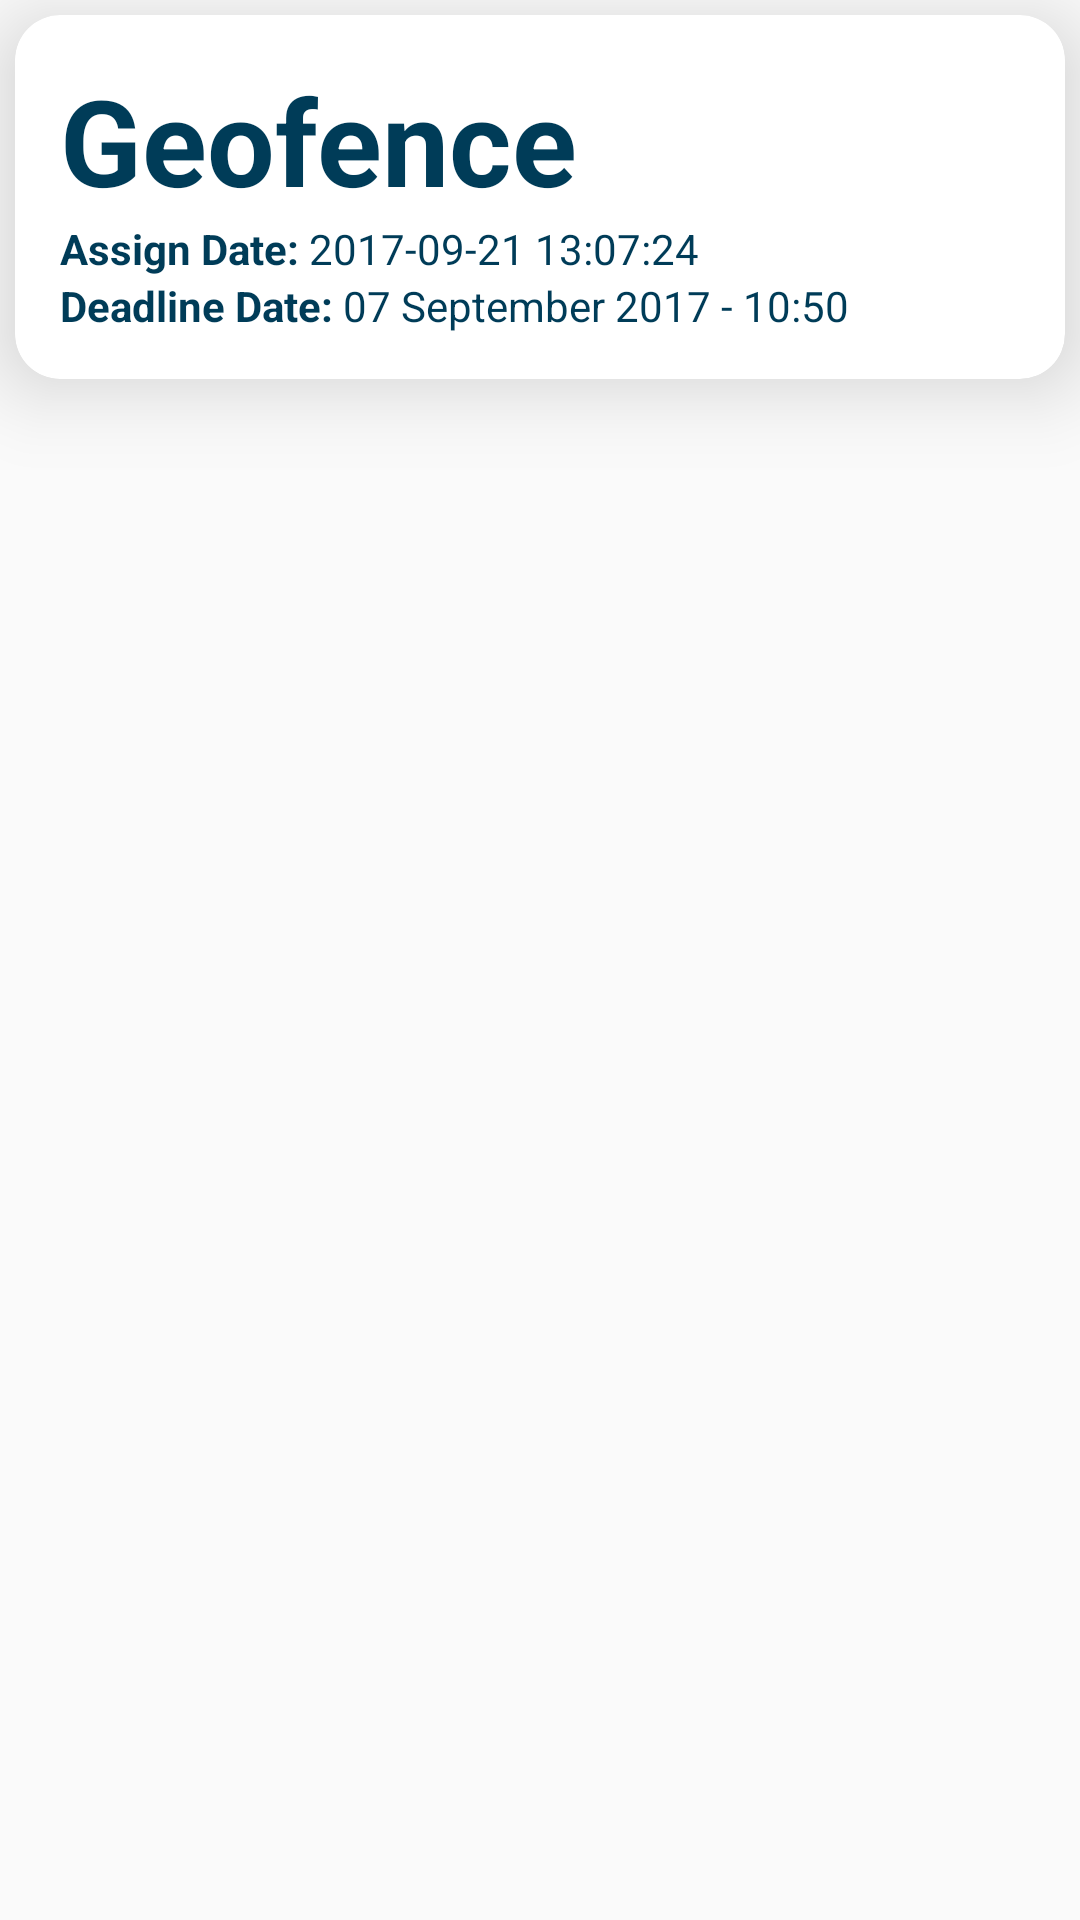

The Android layout XML behind this screen, and the referenced resources:
<!-- AndroidManifest.xml: application theme AppTheme -->
<!-- res/layout/today_task_row.xml -->
<?xml version="1.0" encoding="utf-8"?>
<RelativeLayout xmlns:android="http://schemas.android.com/apk/res/android"
    android:layout_width="match_parent"
    android:layout_height="wrap_content"
    xmlns:app="http://schemas.android.com/apk/res-auto">


    <android.support.v7.widget.CardView
        android:id="@+id/cardViewTodayTask"
        android:layout_width="match_parent"
        android:layout_height="wrap_content"
        android:layout_margin="5dp"
        app:cardCornerRadius="@dimen/image_size5"
        app:cardElevation="16dp"
        app:cardBackgroundColor="@color/white">



        <LinearLayout
            android:id="@+id/ll_todaytask"
            android:layout_margin="@dimen/image_size5"
            android:layout_width="match_parent"
            android:layout_height="wrap_content"
            android:orientation="vertical">


            <LinearLayout
                android:layout_width="match_parent"
                android:layout_height="wrap_content"
                android:orientation="horizontal">
                <TextView
                    android:textStyle="bold"
                    android:textSize="@dimen/image_size20"
                    android:id="@+id/tvTitle"
                    android:layout_weight="3"
                    android:layout_width="wrap_content"
                    android:layout_height="wrap_content"
                    android:textColor="@color/toolbarcolor"
                    android:text="Geofence"/>

                <TextView
                    android:visibility="gone"
                    android:id="@+id/statusGreen"
                    android:layout_weight="1"
                    android:layout_width="wrap_content"
                    android:layout_height="wrap_content"
                    android:text="Running Task"
                    android:layout_gravity="center"
                    android:gravity="center"
                    android:padding="5dp"
                    android:textStyle="bold"
                    android:textColor="@color/white"
                    android:textSize="@dimen/image_size10"
                    android:background="@drawable/btnstatusgreen"/>


            </LinearLayout>
            
            
            
            
            
            

            <LinearLayout
                android:layout_width="match_parent"
                android:layout_height="wrap_content"
                android:orientation="horizontal">

                <TextView
                    android:textStyle="bold"
                    android:layout_width="wrap_content"
                    android:layout_height="wrap_content"
                    android:textColor="@color/toolbarcolor"
                    android:text="Assign Date: "/>

                <TextView
                    android:id="@+id/tvAssignDate"
                    android:layout_width="wrap_content"
                    android:layout_height="wrap_content"
                    android:textColor="@color/toolbarcolor"
                    android:text="2017-09-21 13:07:24"/>

            </LinearLayout>


            <LinearLayout
                android:layout_width="match_parent"
                android:layout_height="wrap_content"
                android:orientation="horizontal">


                <TextView
                    android:textStyle="bold"
                    android:layout_width="wrap_content"
                    android:layout_height="wrap_content"
                    android:textColor="@color/toolbarcolor"
                    android:text="Deadline Date: "/>

                <TextView
                    android:id="@+id/tvDeadline"
                    android:layout_width="match_parent"
                    android:layout_height="wrap_content"
                    android:textColor="@color/toolbarcolor"
                    android:text="07 September 2017 - 10:50"/>

            </LinearLayout>

        </LinearLayout>

    </android.support.v7.widget.CardView>




</RelativeLayout>
<!-- resources referenced by this layout -->
<resources>
  <color name="toolbarcolor">#003c58</color>
  <color name="white">#ffffff</color>
  <dimen name="image_size10">25dp</dimen>
  <dimen name="image_size20">40dp</dimen>
  <dimen name="image_size5">15dp</dimen>
  <!-- drawable btnstatusgreen (drawable) -->
  <?xml version="1.0" encoding="utf-8"?>
  <shape xmlns:android="http://schemas.android.com/apk/res/android"
      android:shape="rectangle">
      <solid android:color="@color/green" />
      <corners
          android:bottomRightRadius="15dp"
          android:bottomLeftRadius="15dp"
          android:topRightRadius="15dp"
          android:topLeftRadius="15dp"/>
  </shape>
  <style name="AppTheme" parent="Theme.AppCompat.Light.NoActionBar">
          
          <item name="colorPrimary">@color/black</item>
          <item name="colorPrimaryDark">@color/colorPrimaryDark</item>
          <item name="colorAccent">@color/orange</item>
      </style>
  <color name="green">#4ab019</color>
  <color name="black">#000</color>
  <color name="colorPrimaryDark">#303F9F</color>
  <color name="orange">#FFA500</color>
</resources>
